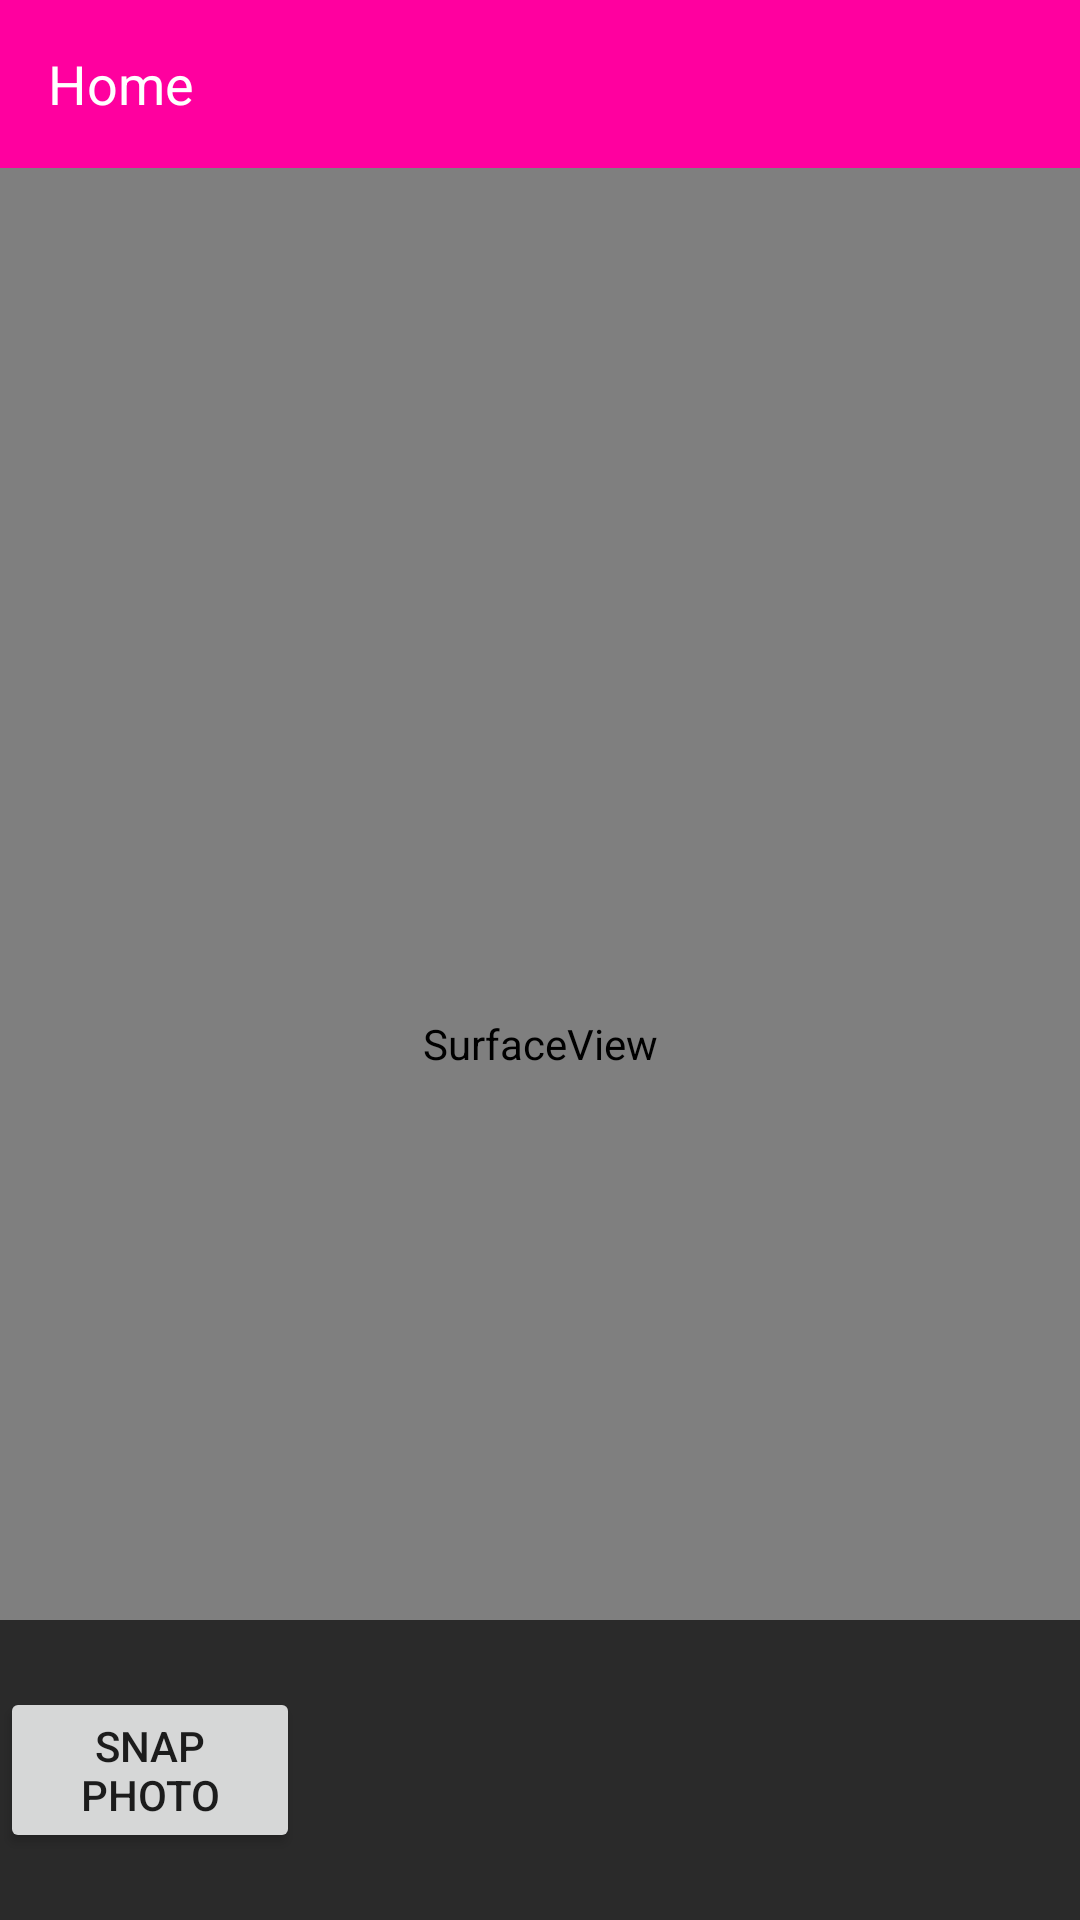

Here is an Android app screen rendered from its layout file. Give the layout XML and the strings, colors and styles it references.
<!-- AndroidManifest.xml: application theme AppTheme -->
<!-- res/layout/activity_main.xml -->
<?xml version="1.0" encoding="utf-8"?>
<android.support.v4.widget.DrawerLayout xmlns:android="http://schemas.android.com/apk/res/android"
    android:id="@+id/drawerLayout"
    android:layout_width="match_parent"
    android:layout_height="match_parent">
    <LinearLayout
        android:layout_width="match_parent"
        android:layout_height="match_parent"
        android:orientation="vertical">
        <include
            android:id="@+id/toolbar"
            layout="@layout/toolbar_home"/>
        <RelativeLayout
            android:orientation="vertical"
            android:layout_width="fill_parent"
            android:layout_height="fill_parent">
            <SurfaceView
                android:id="@+id/preview"
                android:layout_width="fill_parent"
                android:layout_height="fill_parent"
                />
            <RelativeLayout
                android:layout_width="fill_parent"
                android:layout_height="100dip"
                android:layout_alignParentBottom="true"
                android:gravity="center_vertical"
                android:background="#A000">
                <Button
                    android:layout_width="100dip"
                    android:layout_height="wrap_content"
                    android:textAlignment="center"
                    android:text="Snap Photo"
                    android:onClick="onSnapClick"
                    />
            </RelativeLayout>
        </RelativeLayout>
    </LinearLayout>
    <FrameLayout
        android:layout_width="250dp"
        android:layout_height="match_parent"
        android:layout_gravity="left"
        android:background="@android:color/white">
        <com.mindorks.placeholderview.PlaceHolderView
            android:id="@+id/drawerView"
            android:layout_width="match_parent"
            android:layout_height="match_parent"
            android:scrollbars="vertical"/>
    </FrameLayout>
</android.support.v4.widget.DrawerLayout>
<!-- res/layout/toolbar_home.xml (included above) -->
<?xml version="1.0" encoding="utf-8"?>
<android.support.v7.widget.Toolbar
    xmlns:android="http://schemas.android.com/apk/res/android"
    android:layout_width="match_parent"
    android:layout_height="?attr/actionBarSize"
    android:background="@color/colorPrimary">
    <TextView
        android:layout_width="match_parent"
        android:layout_height="wrap_content"
        android:textColor="@color/white"
        android:gravity="left|center"
        android:layout_gravity="center"
        android:textSize="18sp"
        android:text="@string/home"/>
</android.support.v7.widget.Toolbar>
<!-- resources referenced by this layout -->
<resources>
  <color name="colorPrimary">#ff009f</color>
  <color name="white">#FFFFFF</color>
  <string name="home">Home</string>
  <style name="AppTheme" parent="Theme.AppCompat.Light.DarkActionBar">
          <item name="colorPrimary">@color/colorPrimary</item>
          <item name="colorPrimaryDark">@color/colorPrimaryDark</item>
          <item name="colorAccent">@color/colorAccent</item>
          <item name="android:windowContentOverlay">@null</item>
          <item name="windowActionBar">false</item>
          <item name="windowNoTitle">true</item>
          <item name="drawerArrowStyle">@style/MaterialDrawer.DrawerArrowStyle</item>
      </style>
  <color name="colorPrimaryDark">#ff009f</color>
  <color name="colorAccent">#FF4081</color>
  <style name="MaterialDrawer.DrawerArrowStyle" parent="Widget.AppCompat.DrawerArrowToggle">
          <item name="spinBars">false</item>
          <item name="color">@android:color/white</item>
      </style>
</resources>
